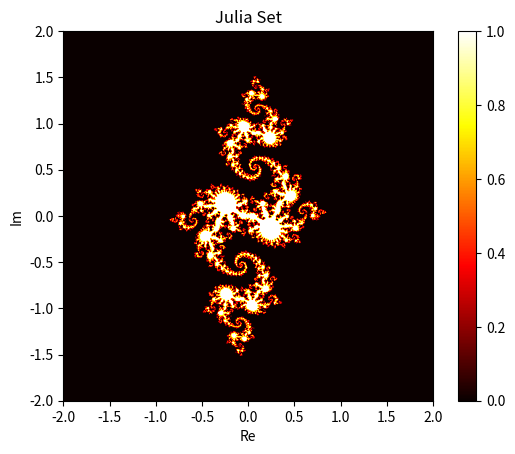

Here is the Python script that generated this plot:
import numpy as np
import matplotlib.pyplot as plt


def julia_set(width, height, xmin, xmax, ymin, ymax, c, max_iter):
    x, y = np.linspace(xmin, xmax, width), np.linspace(ymin, ymax, height)
    z = x[:, np.newaxis] + 1j * y[np.newaxis, :]

    for i in range(max_iter):
        z = z**2 + c

    julia = np.abs(z) < 2
    return julia


width, height = 800, 600
xmin, xmax = -2.0, 2.0
ymin, ymax = -2.0, 2.0
c = complex(-0.8, 0.156)
max_iter = 100

julia = julia_set(width, height, xmin, xmax, ymin, ymax, c, max_iter)

plt.imshow(julia, extent=(xmin, xmax, ymin, ymax),
           cmap='hot', interpolation='bilinear')
plt.colorbar()
plt.title("Julia Set")
plt.xlabel("Re")
plt.ylabel("Im")
plt.show()
